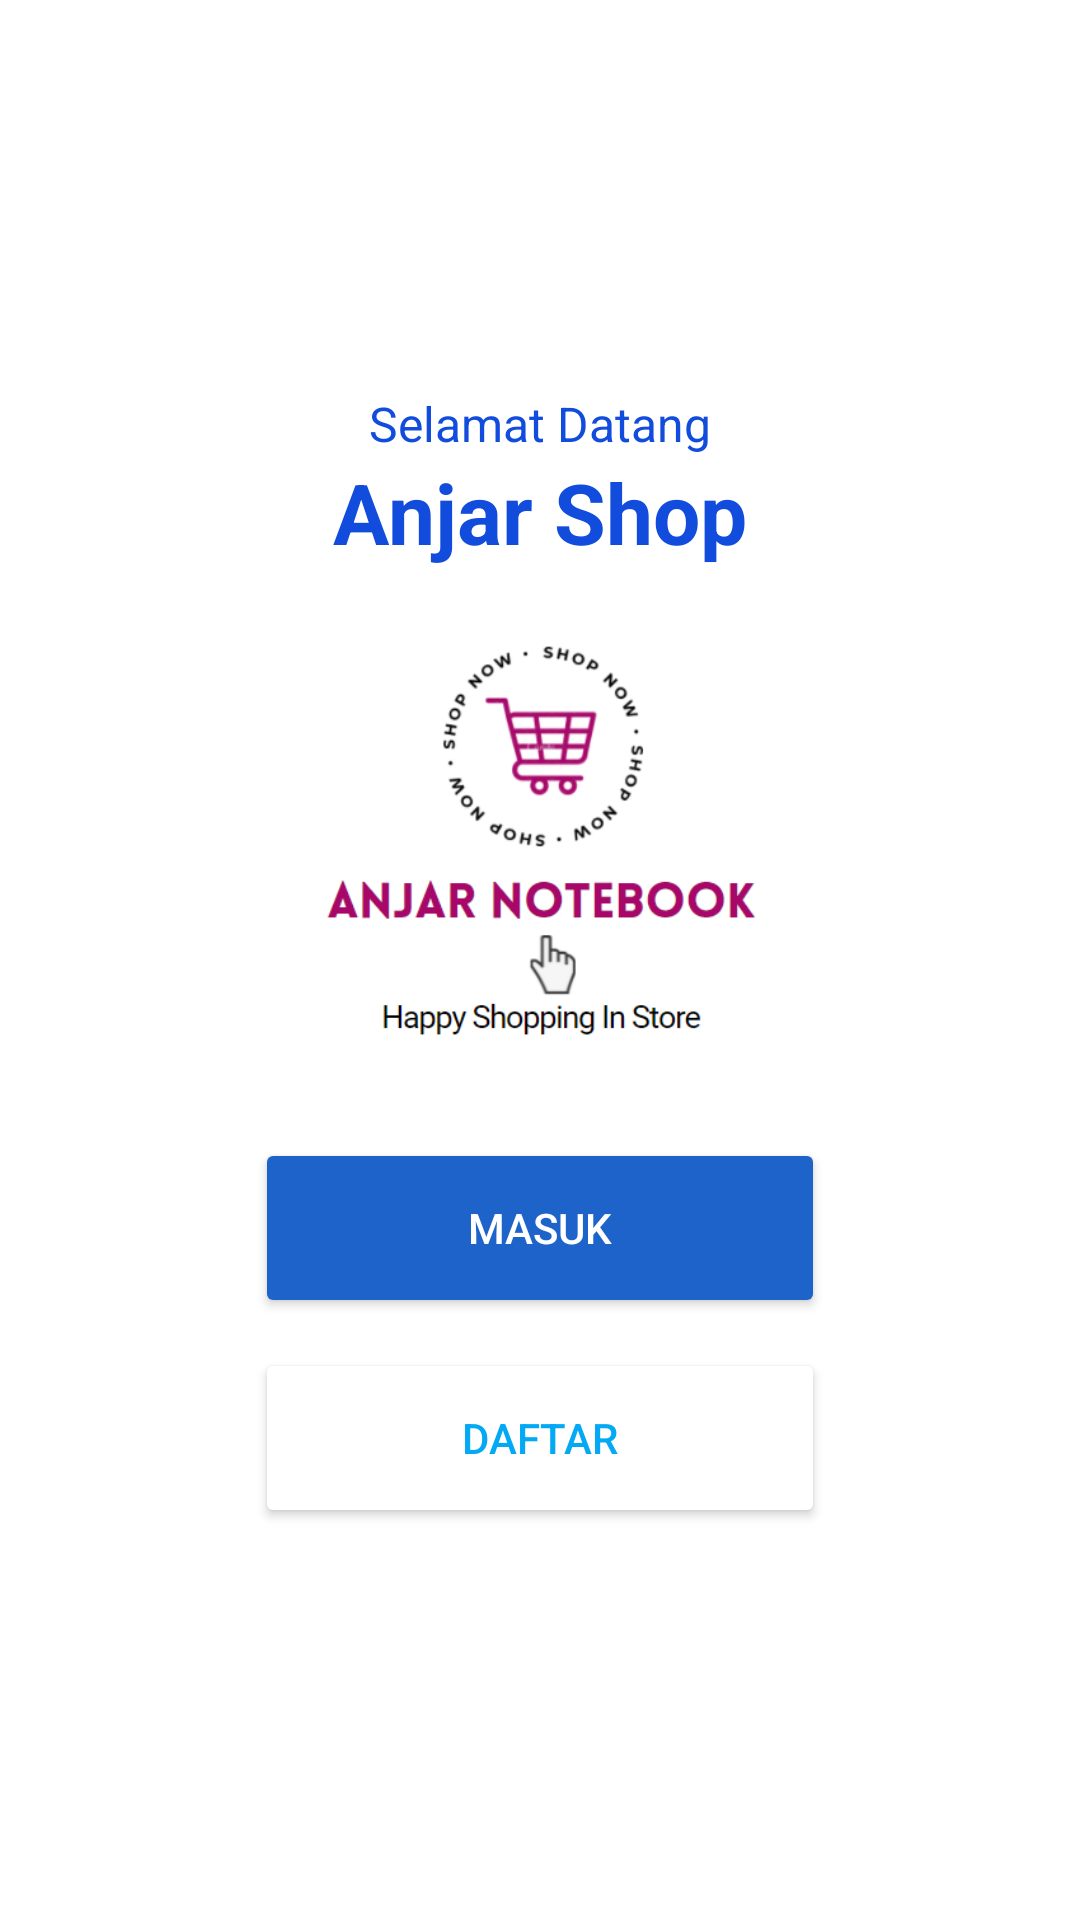

Write the Android layout XML for this screen, with the resource values it uses.
<!-- AndroidManifest.xml: application theme Theme.OnlineShop -->
<!-- res/layout/activity_masuk.xml -->
<?xml version="1.0" encoding="utf-8"?>
<RelativeLayout xmlns:android="http://schemas.android.com/apk/res/android"
    xmlns:app="http://schemas.android.com/apk/res-auto"
    xmlns:tools="http://schemas.android.com/tools"
    android:layout_width="match_parent"
    android:layout_height="match_parent"
    tools:context=".activity.BaruActivity">

    <LinearLayout
        android:layout_width="match_parent"
        android:layout_height="wrap_content"
        android:layout_centerInParent="true"
        android:gravity="center"
        android:orientation="vertical">

        <TextView
            android:layout_width="wrap_content"
            android:layout_height="wrap_content"
            android:text="Selamat Datang"
            android:textColor="@color/teal_250"
            android:textSize="16dp" />

        <TextView
            android:layout_width="wrap_content"
            android:layout_height="wrap_content"
            android:text="Anjar Shop"
            android:textColor="@color/teal_250"
            android:textSize="28dp"
            android:textStyle="bold" />

        <ImageView
            android:layout_width="150dp"
            android:layout_height="150dp"
            android:layout_marginTop="15dp"
            android:src="@drawable/logo" />

        <Button
            android:id="@+id/btn_prosesLogin"
            android:layout_width="190dp"
            android:layout_height="60dp"
            android:layout_marginTop="25dp"
            android:backgroundTint="@color/teal_350"
            android:text="Masuk"
            android:textColor="@color/white" />

        <Button
            android:id="@+id/btn_register"
            android:layout_width="190dp"
            android:layout_height="60dp"
            android:layout_marginTop="10dp"
            android:backgroundTint="@color/white"
            android:text="Daftar"
            android:textColor="@color/teal_300" />
    </LinearLayout>

</RelativeLayout>
<!-- resources referenced by this layout -->
<resources>
  <color name="teal_250">#124CDC</color>
  <color name="teal_300">#03A9F4</color>
  <color name="teal_350">#1E63CA</color>
  <color name="white">#FFFFFFFF</color>
  <!-- drawable logo: png bitmap (drawable, 31319 bytes) -->
  <style name="Theme.OnlineShop" parent="Theme.MaterialComponents.DayNight.NoActionBar">
          
          <item name="colorPrimary">@color/purple_500</item>
          <item name="colorPrimaryVariant">@color/purple_200</item>
          <item name="colorOnPrimary">@color/white</item>
          
          <item name="colorSecondary">@color/teal_200</item>
          <item name="colorSecondaryVariant">@color/teal_700</item>
          <item name="colorOnSecondary">@color/black</item>
          
          <item name="android:statusBarColor" tools:targetApi="l">?attr/colorPrimaryVariant</item>
          
      </style>
  <color name="purple_500">#FF6200EE</color>
  <color name="purple_200">#FFBB86FC</color>
  <color name="teal_200">#1888D3</color>
  <color name="teal_700">#FF018786</color>
  <color name="black">#FF000000</color>
</resources>
